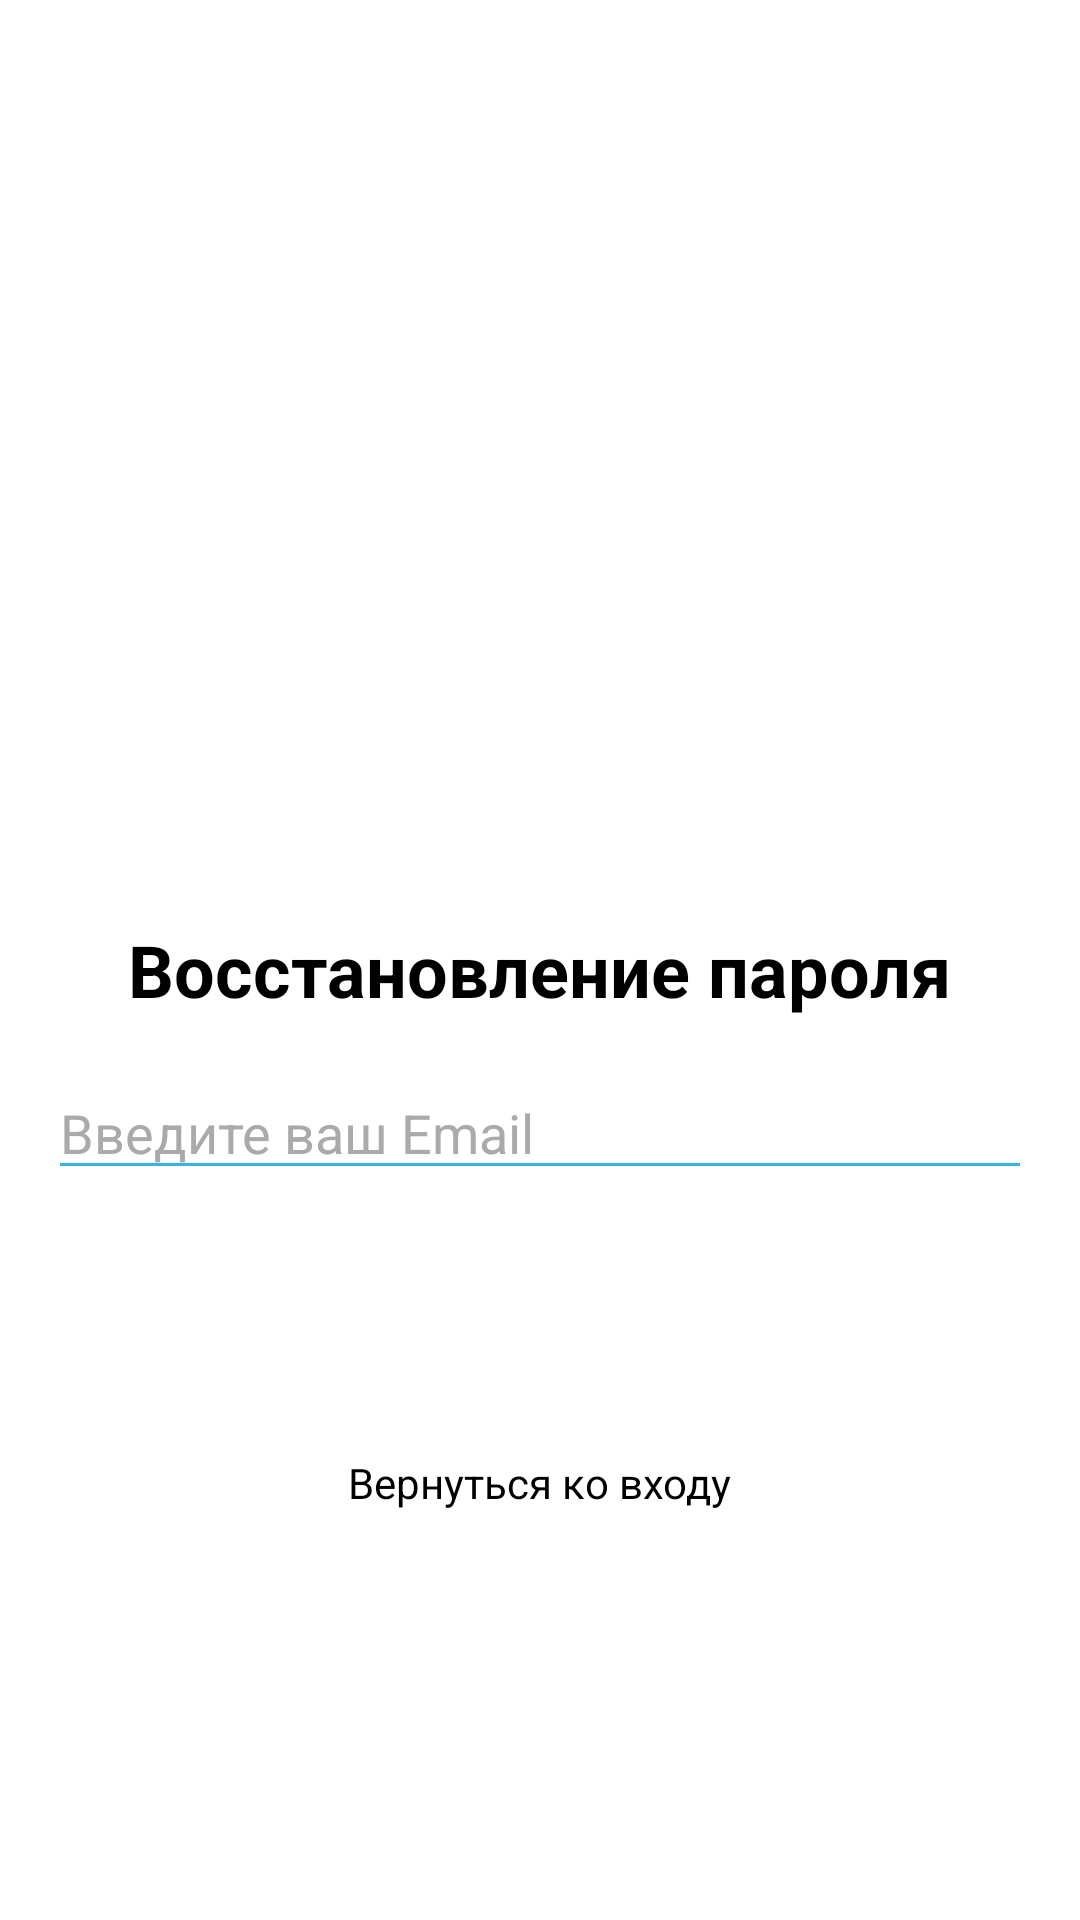

This screen was rendered from an Android layout file. Write that file and the resources it references.
<!-- AndroidManifest.xml: application theme Theme.AtopNSK2 -->
<!-- res/layout/activity_reset_password.xml -->
<?xml version="1.0" encoding="utf-8"?>
<RelativeLayout xmlns:android="http://schemas.android.com/apk/res/android"
    android:layout_width="match_parent"
    android:layout_height="match_parent"
    android:background="@android:color/background_light">

    <ScrollView
        android:layout_width="match_parent"
        android:layout_height="match_parent">

        <LinearLayout
            android:layout_width="match_parent"
            android:layout_height="wrap_content"
            android:orientation="vertical"
            android:padding="16dp">

            <ImageView
                android:layout_width="307dp"
                android:layout_height="259dp"
                android:layout_gravity="center_horizontal"
                android:layout_marginBottom="32dp"
                android:src="@drawable/logo" />

            <TextView
                android:layout_width="wrap_content"
                android:layout_height="wrap_content"
                android:text="Восстановление пароля"
                android:textSize="24sp"
                android:textStyle="bold"
                android:layout_gravity="center_horizontal"
                android:textColor="@android:color/black"
                android:layout_marginBottom="16dp"/>

            <EditText
                android:id="@+id/editTextEmail"
                android:layout_width="match_parent"
                android:layout_height="wrap_content"
                android:hint="Введите ваш Email"
                android:inputType="textEmailAddress"
                android:textColorHint="@android:color/darker_gray"
                android:textColor="@android:color/black"
                android:backgroundTint="@android:color/holo_blue_light"
                android:layout_marginBottom="16dp"/>

            <Button
                android:id="@+id/buttonResetPassword"
                android:layout_width="match_parent"
                android:layout_height="wrap_content"
                android:text="Восстановить пароль"
                android:textColor="@android:color/white"
                android:background="@drawable/rounded_button_background"
                android:layout_marginBottom="24dp"/>

            <TextView
                android:id="@+id/textViewBackToLogin"
                android:layout_width="wrap_content"
                android:layout_height="wrap_content"
                android:text="Вернуться ко входу"
                android:layout_gravity="center_horizontal"
                android:textColor="@android:color/black"/>
        </LinearLayout>
    </ScrollView>
</RelativeLayout>
<!-- resources referenced by this layout -->
<resources>
  <style name="Theme.AtopNSK2" parent="Base.Theme.AtopNSK2" />
  <style name="Base.Theme.AtopNSK2" parent="Theme.Material3.DayNight.NoActionBar">
          
          
      </style>
</resources>
